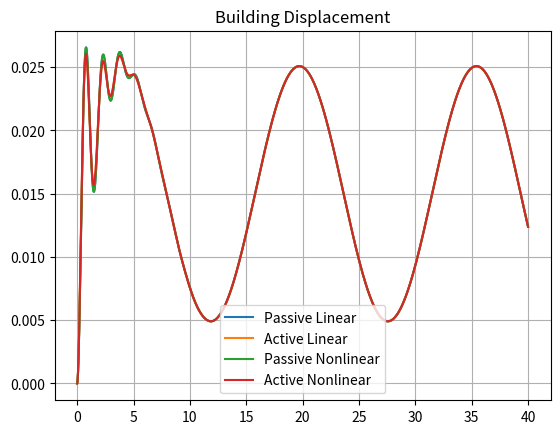

The matplotlib source for this figure:
import numpy as np
import matplotlib.pyplot as plt
from scipy.integrate import solve_ivp

# -------------------------
# Parameters
# -------------------------
M1, M2 = 1000, 100
k1, k2 = 20000, 15000
b1, b2 = 1500, 1000

K = np.array([4000, 1500, -2000, -400])  # control gain

# -------------------------
# External force
# -------------------------
def wind(t):
    return 300 + 200*np.sin(0.4*t)

# -------------------------
# System dynamics
# -------------------------
def model(t, x, nonlinear=False, active=False):

    x1, x2, x3, x4 = x
    w = wind(t)

    # control
    if active:
        u = -K @ x
        if nonlinear:
            u -= np.tanh(x2)   # nonlinear control
    else:
        u = 0

    # nonlinear damping
    nl = (x4 - x2)**3 if nonlinear else 0

    # equations
    dx1 = x2

    dx2 = (-(k1+k2)*x1 - (b1+b2)*x2 + k2*x3 + b2*x4 + w - u + nl) / M1

    dx3 = x4

    dx4 = (k2*x1 + b2*x2 - k2*x3 - b2*x4 + u - nl) / M2

    return [dx1, dx2, dx3, dx4]

# -------------------------
# Simulation
# -------------------------
t = np.linspace(0, 40, 2000)
x0 = [0, 0, 0, 0]

# run 4 cases
cases = {
    "Passive Linear": (False, False),
    "Active Linear": (False, True),
    "Passive Nonlinear": (True, False),
    "Active Nonlinear": (True, True)
}

results = {}

for name, (nl, act) in cases.items():
    sol = solve_ivp(model, [0, 40], x0, t_eval=t, args=(nl, act))
    results[name] = sol.y

# -------------------------
# Plot
# -------------------------
plt.figure()
for name in results:
    plt.plot(t, results[name][0], label=name)

plt.legend()
plt.title("Building Displacement")
plt.grid()
plt.show()
